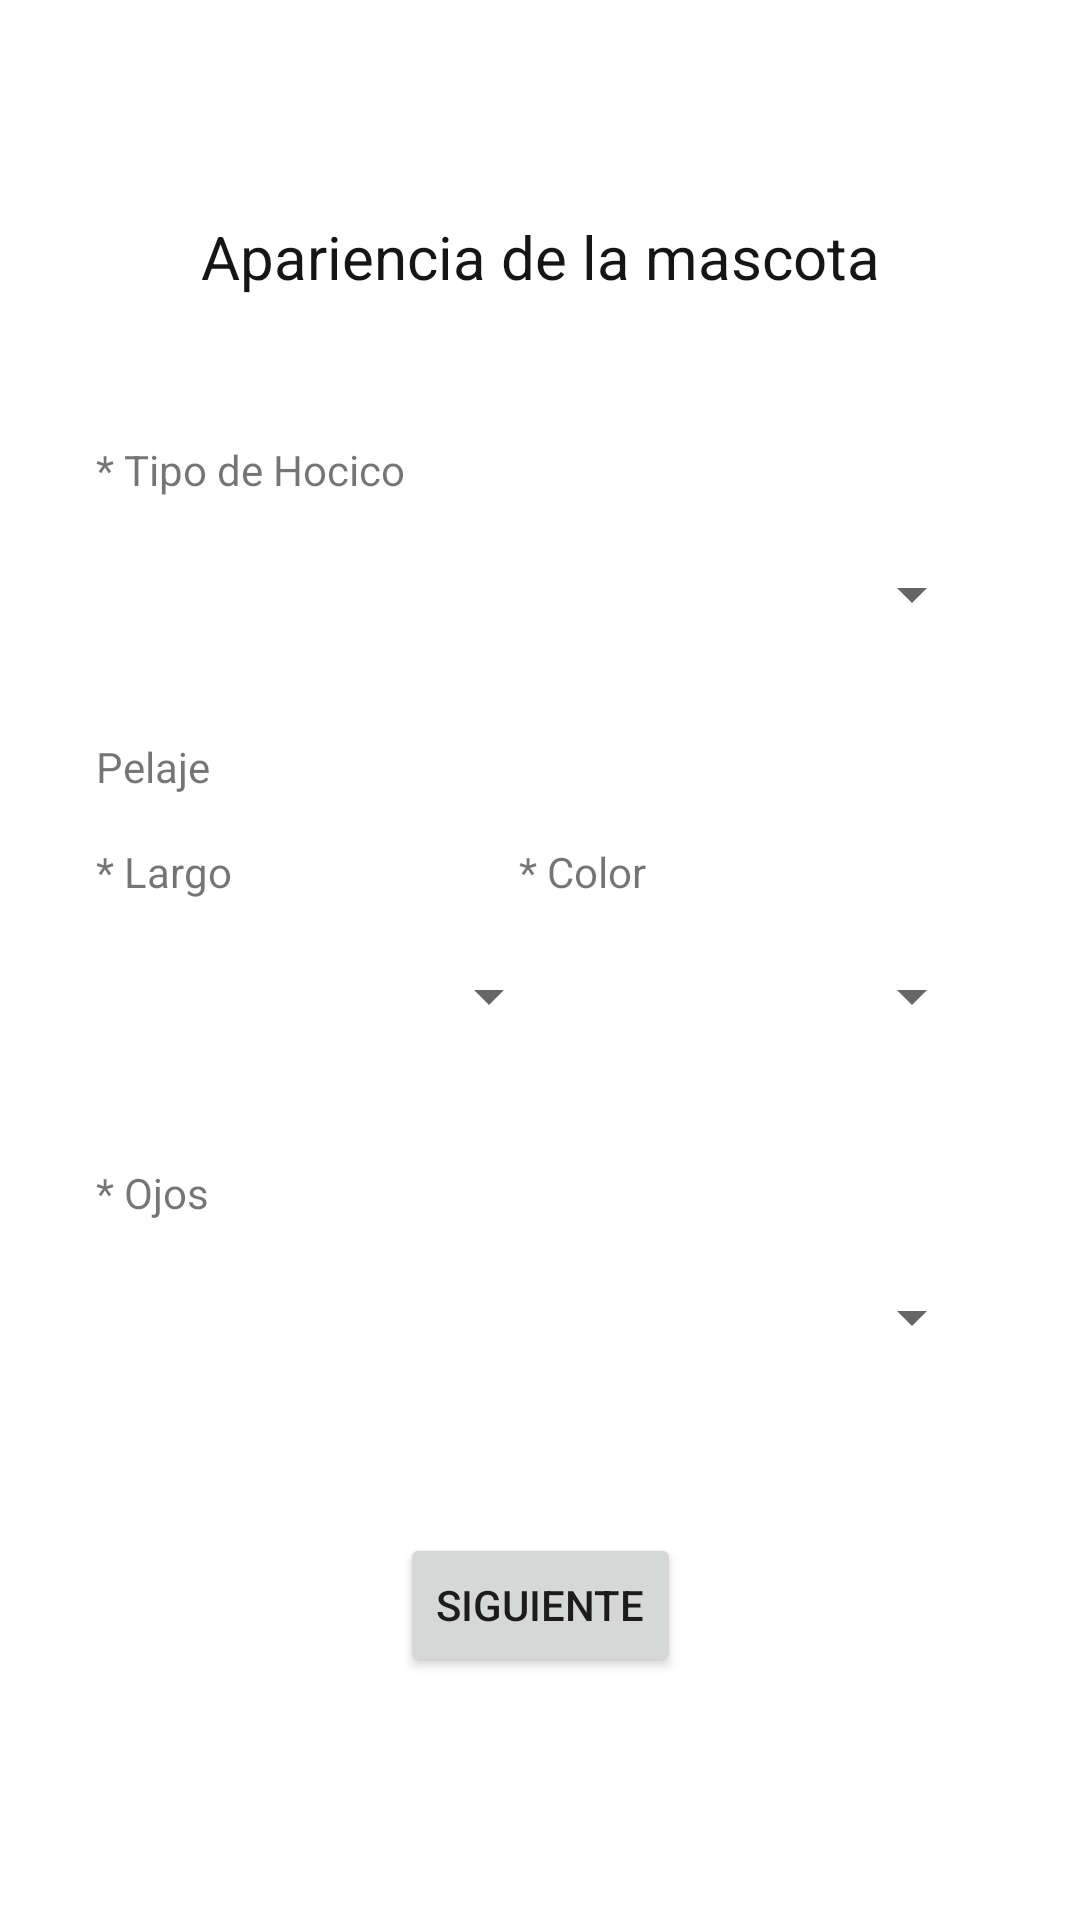

Produce the Android XML layout that renders to this screen, including the resource entries it uses.
<!-- AndroidManifest.xml: application theme Theme.AlToquePerro -->
<!-- res/layout/pet_found_2_fragment.xml -->
<?xml version="1.0" encoding="utf-8"?>
<ScrollView xmlns:android="http://schemas.android.com/apk/res/android"
    xmlns:app="http://schemas.android.com/apk/res-auto"
    xmlns:tools="http://schemas.android.com/tools"
    android:layout_width="match_parent"
    android:layout_height="match_parent">

    <androidx.constraintlayout.widget.ConstraintLayout
        android:id="@+id/pet_found_root_layout_2"
        android:layout_width="match_parent"
        android:layout_height="wrap_content"
        android:paddingHorizontal="32dp"
        android:paddingVertical="48dp"
        tools:context="fragments.PetFound2">

        <TextView
            android:id="@+id/textView19"
            android:layout_width="wrap_content"
            android:layout_height="wrap_content"
            android:layout_marginTop="24dp"
            android:paddingHorizontal="32dp"
            android:text="Apariencia de la mascota"
            android:textAlignment="center"
            android:textColor="#151515"
            android:textSize="20sp"
            app:layout_constraintEnd_toEndOf="parent"
            app:layout_constraintStart_toStartOf="parent"
            app:layout_constraintTop_toTopOf="parent" />

        <TextView
            android:id="@+id/textView26"
            android:layout_width="wrap_content"
            android:layout_height="wrap_content"
            android:layout_marginTop="48dp"
            android:text="* Tipo de Hocico"
            app:layout_constraintStart_toStartOf="parent"
            app:layout_constraintTop_toBottomOf="@id/textView19" />

        <Spinner
            android:id="@+id/pet_nose_spinner"
            android:layout_width="match_parent"
            android:layout_height="48dp"
            android:layout_marginTop="8dp"
            app:layout_constraintStart_toStartOf="parent"
            app:layout_constraintTop_toBottomOf="@+id/textView26"
            tools:ignore="SpeakableTextPresentCheck" />

        <TextView
            android:id="@+id/textView13"
            android:layout_width="wrap_content"
            android:layout_height="wrap_content"
            android:layout_marginTop="24dp"
            android:text="Pelaje"
            app:layout_constraintStart_toStartOf="parent"
            app:layout_constraintTop_toBottomOf="@+id/pet_nose_spinner" />

        <TextView
            android:id="@+id/textView22"
            android:layout_width="wrap_content"
            android:layout_height="wrap_content"
            android:layout_marginTop="16dp"
            android:text="* Largo"
            app:layout_constraintStart_toStartOf="parent"
            app:layout_constraintTop_toBottomOf="@+id/textView13" />

        <Spinner
            android:id="@+id/pet_fur_length_spinner"
            android:layout_width="155dp"
            android:layout_height="48dp"
            android:layout_marginTop="8dp"
            app:layout_constraintStart_toStartOf="parent"
            app:layout_constraintTop_toBottomOf="@+id/textView22"
            tools:ignore="SpeakableTextPresentCheck" />

        <TextView
            android:id="@+id/textView24"
            android:layout_width="wrap_content"
            android:layout_height="wrap_content"
            android:text="* Color"
            app:layout_constraintStart_toStartOf="@+id/pet_fur_color_spinner"
            app:layout_constraintTop_toTopOf="@id/textView22" />

        <Spinner
            android:id="@+id/pet_fur_color_spinner"
            android:layout_width="155dp"
            android:layout_height="48dp"
            android:layout_marginTop="8dp"
            app:layout_constraintEnd_toEndOf="parent"
            app:layout_constraintTop_toBottomOf="@+id/textView24"
            tools:ignore="SpeakableTextPresentCheck" />

        <TextView
            android:id="@+id/textView25"
            android:layout_width="wrap_content"
            android:layout_height="wrap_content"
            android:layout_marginTop="32dp"
            android:text="* Ojos"
            app:layout_constraintStart_toStartOf="parent"
            app:layout_constraintTop_toBottomOf="@+id/pet_fur_length_spinner" />


        <Spinner
            android:id="@+id/pet_eye_color_spinner"
            android:layout_width="match_parent"
            android:layout_height="48dp"
            android:layout_marginTop="8dp"
            app:layout_constraintStart_toStartOf="parent"
            app:layout_constraintTop_toBottomOf="@+id/textView25"
            tools:ignore="SpeakableTextPresentCheck" />

        <Button
            android:id="@+id/btnNext"
            android:layout_width="wrap_content"
            android:layout_height="wrap_content"
            android:layout_marginTop="48dp"
            android:text="Siguiente"
            app:layout_constraintEnd_toEndOf="parent"
            app:layout_constraintStart_toStartOf="parent"
            app:layout_constraintTop_toBottomOf="@id/pet_eye_color_spinner" />

    </androidx.constraintlayout.widget.ConstraintLayout>

</ScrollView>
<!-- resources referenced by this layout -->
<resources>
  <style name="Theme.AlToquePerro" parent="Theme.MaterialComponents.DayNight.DarkActionBar">
          
          <item name="colorPrimary">#C35860</item>
          <item name="colorPrimaryVariant">#D36D5E</item>
          <item name="colorOnPrimary">#FFFFFF</item>
          
          <item name="colorSecondary">#F0CD71</item>
          <item name="colorSecondaryVariant">#EEB466</item>
          <item name="colorOnSecondary">#E99B60</item>
          
          <item name="android:statusBarColor" tools:targetApi="l">?attr/colorPrimaryVariant</item>
          
      </style>
</resources>
